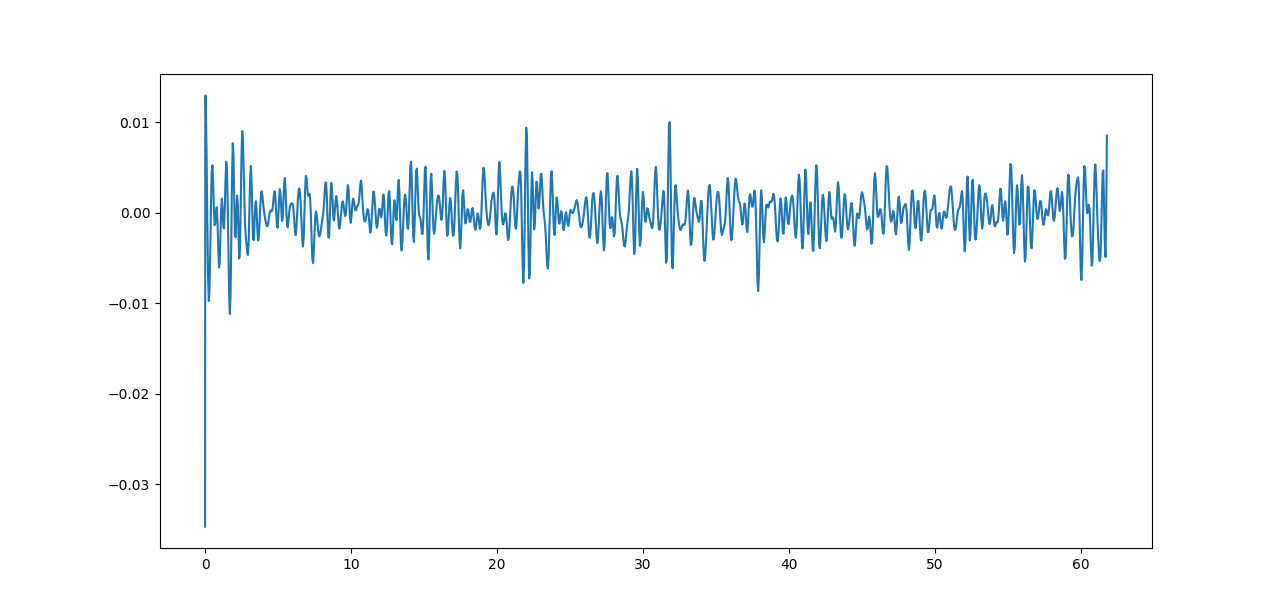

Data behind this chart, as committed beside it:
Date; Timestamp; DeviceOrientation; AccelerationX; AccelerationY; AccelerationZ; Label
2022-10-23 16:53:35; 1666533216; portrait; 0.06622; -0.3784; -0.8867; standing
2022-10-23 16:53:35; 1666533216; portrait; 0.07423; -0.3692; -0.9167; standing
2022-10-23 16:53:35; 1666533216; portrait; 0.04869; -0.3684; -0.9205; standing
2022-10-23 16:53:35; 1666533216; portrait; 0.05443; -0.3763; -0.9288; standing
2022-10-23 16:53:35; 1666533216; portrait; 0.06439; -0.3804; -0.9507; standing
2022-10-23 16:53:35; 1666533216; portrait; 0.05864; -0.3788; -0.9352; standing
2022-10-23 16:53:35; 1666533216; portrait; 0.04579; -0.3848; -0.9228; standing
2022-10-23 16:53:35; 1666533216; portrait; 0.04712; -0.3887; -0.9228; standing
2022-10-23 16:53:35; 1666533216; portrait; 0.03888; -0.3897; -0.9146; standing
2022-10-23 16:53:35; 1666533216; portrait; 0.04889; -0.3734; -0.9123; standing
2022-10-23 16:53:35; 1666533216; portrait; 0.04926; -0.3695; -0.9273; standing
2022-10-23 16:53:35; 1666533216; portrait; 0.04202; -0.3764; -0.9186; standing
2022-10-23 16:53:35; 1666533216; portrait; 0.04665; -0.3788; -0.9183; standing
2022-10-23 16:53:35; 1666533216; portrait; 0.03932; -0.3774; -0.9418; standing
2022-10-23 16:53:35; 1666533216; portrait; 0.04286; -0.381; -0.9299; standing
2022-10-23 16:53:35; 1666533216; portrait; 0.04289; -0.3849; -0.9254; standing
2022-10-23 16:53:35; 1666533216; portrait; 0.03798; -0.3795; -0.9251; standing
2022-10-23 16:53:35; 1666533217; portrait; 0.03947; -0.3819; -0.9239; standing
2022-10-23 16:53:35; 1666533217; portrait; 0.04517; -0.3813; -0.9176; standing
2022-10-23 16:53:35; 1666533217; portrait; 0.04218; -0.3754; -0.9289; standing
2022-10-23 16:53:35; 1666533217; portrait; 0.0406; -0.3834; -0.9283; standing
2022-10-23 16:53:35; 1666533217; portrait; 0.03973; -0.3834; -0.9223; standing
2022-10-23 16:53:35; 1666533217; portrait; 0.04059; -0.3865; -0.9245; standing
2022-10-23 16:53:35; 1666533217; portrait; 0.02596; -0.3828; -0.9113; standing
2022-10-23 16:53:35; 1666533217; portrait; 0.03493; -0.3949; -0.9086; standing
2022-10-23 16:53:35; 1666533217; portrait; 0.02055; -0.4029; -0.9116; standing
2022-10-23 16:53:35; 1666533217; portrait; 0.03058; -0.3978; -0.9238; standing
2022-10-23 16:53:35; 1666533217; portrait; 0.02634; -0.3831; -0.9318; standing
2022-10-23 16:53:35; 1666533217; portrait; 0.03827; -0.3839; -0.9225; standing
2022-10-23 16:53:35; 1666533217; portrait; 0.04118; -0.3755; -0.924; standing
2022-10-23 16:53:35; 1666533217; portrait; 0.04205; -0.3868; -0.9127; standing
2022-10-23 16:53:35; 1666533217; portrait; 0.03355; -0.3917; -0.923; standing
2022-10-23 16:53:35; 1666533217; portrait; 0.03424; -0.396; -0.9285; standing
2022-10-23 16:53:35; 1666533217; portrait; 0.03685; -0.3898; -0.9248; standing
2022-10-23 16:53:35; 1666533217; portrait; 0.04756; -0.3834; -0.9352; standing
2022-10-23 16:53:35; 1666533217; portrait; 0.04291; -0.381; -0.9167; standing
2022-10-23 16:53:35; 1666533217; portrait; 0.03537; -0.3804; -0.9182; standing
2022-10-23 16:53:35; 1666533218; portrait; 0.03799; -0.3861; -0.9214; standing
2022-10-23 16:53:35; 1666533218; portrait; 0.0423; -0.3806; -0.9188; standing
2022-10-23 16:53:35; 1666533218; portrait; 0.04073; -0.3849; -0.9096; standing
2022-10-23 16:53:35; 1666533218; portrait; 0.04765; -0.3807; -0.9029; standing
2022-10-23 16:53:35; 1666533218; portrait; 0.03755; -0.3754; -0.9363; standing
2022-10-23 16:53:35; 1666533218; portrait; 0.04039; -0.3764; -0.9486; standing
2022-10-23 16:53:35; 1666533218; portrait; 0.04305; -0.378; -0.94; standing
2022-10-23 16:53:35; 1666533218; portrait; 0.0435; -0.3807; -0.9205; standing
2022-10-23 16:53:35; 1666533218; portrait; 0.03928; -0.3787; -0.9073; standing
2022-10-23 16:53:35; 1666533218; portrait; 0.03639; -0.3687; -0.9313; standing
2022-10-23 16:53:35; 1666533218; portrait; 0.04057; -0.3699; -0.9323; standing
2022-10-23 16:53:35; 1666533218; portrait; 0.04756; -0.3766; -0.928; standing
2022-10-23 16:53:35; 1666533218; portrait; 0.04146; -0.3761; -0.9382; standing
2022-10-23 16:53:35; 1666533218; portrait; 0.03821; -0.3714; -0.9253; standing
2022-10-23 16:53:35; 1666533218; portrait; 0.04916; -0.3679; -0.9189; standing
2022-10-23 16:53:35; 1666533218; portrait; 0.05336; -0.3604; -0.912; standing
2022-10-23 16:53:35; 1666533218; portrait; 0.04794; -0.3707; -0.9409; standing
2022-10-23 16:53:35; 1666533218; portrait; 0.03786; -0.3725; -0.9453; standing
2022-10-23 16:53:35; 1666533218; portrait; 0.03934; -0.3699; -0.9323; standing
2022-10-23 16:53:35; 1666533218; portrait; 0.04901; -0.3805; -0.933; standing
2022-10-23 16:53:35; 1666533218; portrait; 0.03909; -0.3709; -0.935; standing
2022-10-23 16:53:35; 1666533219; portrait; 0.04234; -0.3736; -0.9306; standing
2022-10-23 16:53:35; 1666533219; portrait; 0.04073; -0.3672; -0.9216; standing
... 1,189 more rows
